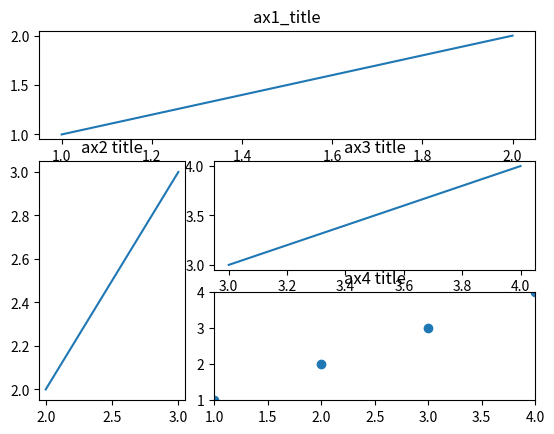

Source code (Python):
import matplotlib.pyplot as plt
import matplotlib.gridspec as gridspec

#nethod1：subplot2grid
import numpy as np

plt.figure()
ax1 = plt.subplot2grid((3,3),(0,0),colspan=3,rowspan=1)   #第一个括号是将整个figure分成3行3列，第二个括号是ax1的起始位置，colspan为ax1所占的列，rowspan为ax1所占的行
ax1.plot([1,2],[1,2])
ax1.set_title('ax1_title')
ax2 = plt.subplot2grid((3,3),(1,0),colspan=1,rowspan=2)
ax2.plot([2,3],[2,3])
ax2.set_title('ax2 title')
ax3 = plt.subplot2grid((3,3),(1,1),colspan=2,rowspan=1)
ax3.plot([3,4],[3,4])
ax3.set_title('ax3 title')
ax4 = plt.subplot2grid((3,3),(2,1),colspan=2,rowspan=1)
ax4.scatter(np.arange(5),np.arange(5))
ax4.set_title('ax4 title')
ax4.set_xlim(1,4)
ax4.set_ylim(1,4)
plt.show()